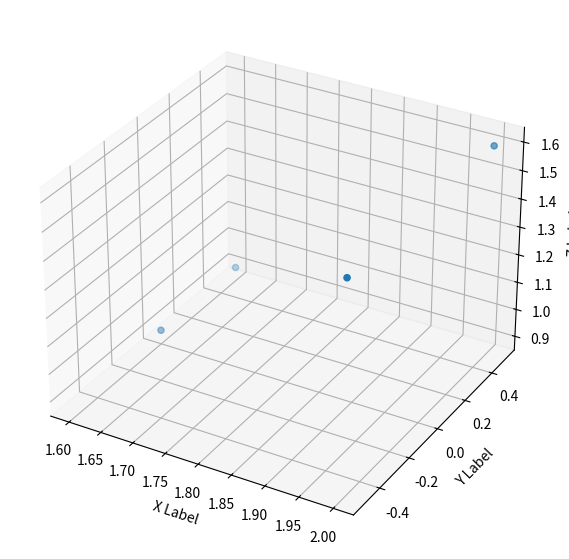

Write the Python code that produced this figure.
import matplotlib.pyplot as plt
import numpy as np
import scipy.optimize as optimize

# x,y,z
points = np.array(
        [[2, 0.5, 1.6], 
        [2, -0.5, 1.6], 
        [1.6, 0.5, 0.9], 
        [1.6, 0, 0.9]])

xData = points[:, 0]
yData = points[:, 1]
zData = points[:, 2]

data = [xData, yData, zData]


#Plotting
fig = plt.figure(figsize = (10, 7))
ax = plt.axes(projection ="3d")
ax.set_xlabel('X Label')
ax.set_ylabel('Y Label')
ax.set_zlabel('Z Label')





print("y: ", yData)

ax.scatter(xData, yData, zData)

plt.show()
